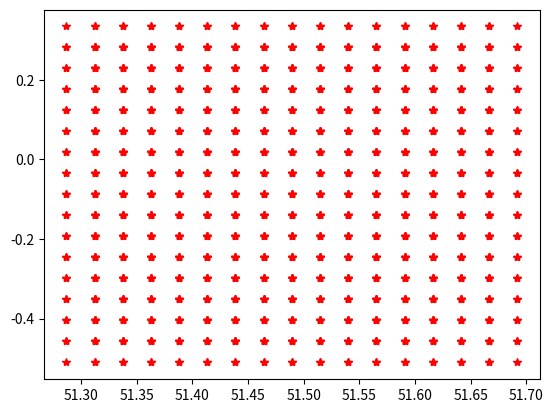

Write the Python code that produced this figure.
p = [51.2867601,51.6918741,-0.5103751,0.3340155]
# p = [x1,x2,y1,y2]
# x1,y1
# x1,y2
# x2,y1
# x2,y2
ans = []

def checkArea(pt):
    #print(pt)
    #[[51.2867601, 0.3340155], [51.2867601, -0.08817979999999997], [51.4893171, -0.08817979999999997], [51.4893171, 0.3340155]]
    v1 = pt[0]
    v2 = pt[1]
    v3 = pt[2]
    v4 = pt[3]

    wid = abs(v1[0]-v3[0])
    hei = abs(v1[1] - v3[1])

    area = wid * hei

    if(area <= 0.005): #try 0.05 and you can observe that number of sub boxes reduces
        return pt
    else:
        return split4(pt)


def split4(pt):
    """
    v1 = [pt[0],pt[2]]
    v2 = [pt[0],pt[3]]
    v3 = [pt[1],pt[2]]
    v4 = [pt[1],pt[3]]
    """
    v1 = pt[0]
    v2 = pt[1]
    v3 = pt[2]
    v4 = pt[3]

    lst = genCoord(v1,v2,v3,v4)

    for i in lst:
        ans.append(checkArea(i))



def genCoord(v1,v2,v3,v4):
    
    m1 = [(v1[0] + v2[0])/2, (v1[1] + v2[1])/2]
    m2 = [(v2[0] + v3[0])/2, (v2[1] + v3[1])/2]
    m3 = [(v3[0] + v4[0])/2, (v3[1] + v4[1])/2]
    m4 = [(v4[0] + v1[0])/2, (v4[1] + v1[1])/2]
    centre = [(v1[0] + v3[0])/2, (v1[1] + v3[1])/2]

    #print(v1,v2,v3,v4)
    #print(m1,m2,m3,m4)
    #print(centre)
    #print()

    ss1 = [v1,m1,centre,m4]
    ss2 = [m1,v2,m2,centre]
    ss3 = [centre,m2,v3,m3]
    ss4 = [m4,centre,m3,v4]

    tt = [ss1,ss2,ss3,ss4]
    #print(tt)
    return tt



def pairs4(ptp):
    pt = [0,0,0,0]
    if(ptp[0]>ptp[1]):
        pt[0] = ptp[1]
        pt[1] = ptp[0]
    else:
        pt[0] = ptp[0]
        pt[1] = ptp[1]

    if(ptp[2]<ptp[3]):
        pt[2] = ptp[3]
        pt[3] = ptp[2]
    else:
        pt[2] = ptp[2]
        pt[3] = ptp[3]
    
    v1 = [pt[0],pt[2]]
    v2 = [pt[0],pt[3]]
    
    v4 = [pt[1],pt[2]] # not a mistake
    v3 = [pt[1],pt[3]]
    
    return [v1,v2,v3,v4]

coordpairlst = pairs4(p)
small_squares = checkArea(coordpairlst)
print(ans)

print("-------")

#ans_wo_none = [i for i in ans if i is not None]
#print(ans_wo_none)


import matplotlib.pyplot as plt

for i in ans:
    if i is not None:
        for j in i:
            plt.plot(j[0],j[1],'r*')
            #print(j[0],j[1])

plt.show()



"""
coordpairlst = pairs4(p)
print(coordpairlst)

print("---------------")

test = genCoord([51.2867601, 0.3340155], [51.2867601, -0.5103751], [51.6918741, -0.5103751], [51.6918741, 0.3340155])
#for i in test:
#    print(i)
#print(test)

#small_squares = checkArea(coordpairlst)
#print(ans)
"""